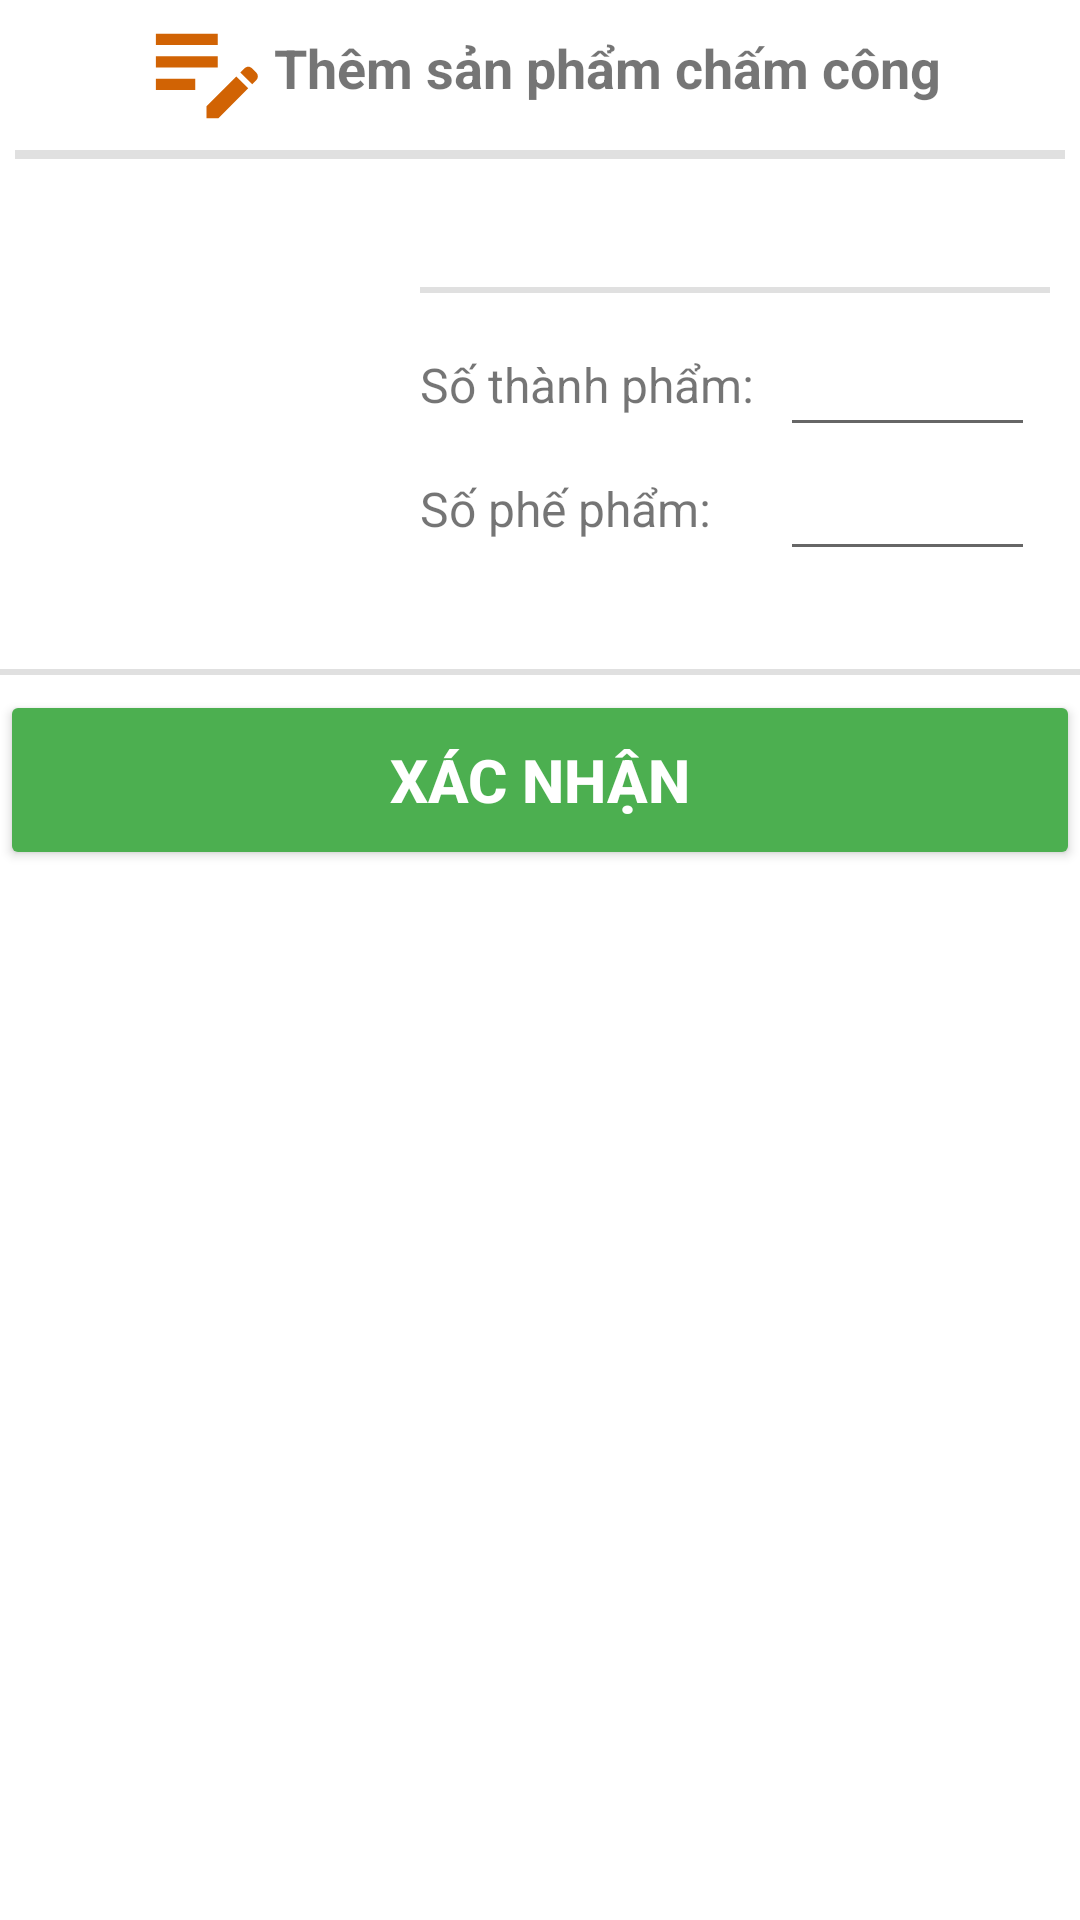

Here is an Android app screen rendered from its layout file. Give the layout XML and the strings, colors and styles it references.
<!-- AndroidManifest.xml: application theme Theme.APPCHAMCONG -->
<!-- res/layout/dialog_them_ctcc.xml -->
<?xml version="1.0" encoding="utf-8"?>
<LinearLayout xmlns:android="http://schemas.android.com/apk/res/android"
    android:layout_width="match_parent"
    android:layout_height="match_parent"
    android:orientation="vertical"
    android:background="@drawable/bottom_dialog">

    <LinearLayout
        android:layout_width="match_parent"
        android:layout_height="wrap_content"
        android:gravity="center">

        <ImageView
            android:layout_width="wrap_content"
            android:layout_height="wrap_content"
            android:src="@drawable/ic_edit_ctcc_24"/>

        <TextView
            android:layout_width="wrap_content"
            android:layout_height="wrap_content"
            android:textSize="18dp"
            android:textStyle="bold"
            android:text="Thêm sản phẩm chấm công"/>
    </LinearLayout>

    <View
        android:layout_width="match_parent"
        android:layout_height="3dp"
        android:layout_margin="5dp"
        android:background="?android:attr/listDivider" />

    <LinearLayout
        android:layout_width="match_parent"
        android:layout_height="wrap_content"
        android:gravity="center_vertical"
        android:orientation="horizontal"
        android:layout_marginBottom="5dp">

        <ImageView
            android:id="@+id/imgSanPham"
            android:layout_width="120dp"
            android:layout_height="140dp"
            android:layout_margin="10dp"/>

        <LinearLayout
            android:layout_width="match_parent"
            android:layout_height="wrap_content"
            android:orientation="vertical"
            android:layout_marginRight="10dp">

            <Spinner
                android:id="@+id/spnSanPham"
                android:layout_width="match_parent"
                android:layout_height="wrap_content"
                android:background="@null"/>

            <View
                android:layout_width="match_parent"
                android:layout_height="2dp"
                android:background="?android:attr/listDivider"
                android:layout_marginBottom="10dp"
                android:layout_marginTop="10dp"/>

            <LinearLayout
                android:layout_width="match_parent"
                android:layout_height="wrap_content"
                android:orientation="horizontal">

                <TextView
                    android:layout_width="120dp"
                    android:layout_height="match_parent"
                    android:text="Số thành phẩm: "
                    android:textSize="16dp"
                    android:gravity="center_vertical" />

                <EditText
                    android:id="@+id/editSoTP"
                    android:layout_width="match_parent"
                    android:layout_height="wrap_content"
                    android:layout_alignParentRight="true"
                    android:layout_marginRight="5dp"
                    android:singleLine="true"
                    android:imeOptions="actionDone"/>
            </LinearLayout>

            <LinearLayout
                android:layout_width="match_parent"
                android:layout_height="wrap_content"
                android:orientation="horizontal">

                <TextView
                    android:layout_width="120dp"
                    android:layout_height="match_parent"
                    android:text="Số phế phẩm:"
                    android:textSize="16dp"
                    android:gravity="center_vertical" />

                <EditText
                    android:id="@+id/editSoPP"
                    android:layout_width="match_parent"
                    android:layout_height="wrap_content"
                    android:layout_alignParentRight="true"
                    android:layout_marginRight="5dp"
                    android:singleLine="true"
                    android:imeOptions="actionDone"/>
            </LinearLayout>

        </LinearLayout>
    </LinearLayout>

    <View
        android:layout_width="match_parent"
        android:layout_height="2dp"
        android:background="?android:attr/listDivider" />

    <Button
        android:id="@+id/btnXacNhanThem"
        android:layout_width="match_parent"
        android:layout_height="60dp"
        android:gravity="center_vertical"
        android:text="XÁC NHẬN"
        android:textSize="20dp"
        android:drawableLeft="@drawable/ic_confirm_24"
        android:paddingLeft="130dp"
        android:textStyle="bold"
        android:backgroundTint="@color/xacnhan"
        android:textColor="@color/white"
        android:layout_marginTop="5dp"/>
</LinearLayout>
<!-- resources referenced by this layout -->
<resources>
  <color name="white">#FFFFFFFF</color>
  <color name="xacnhan">#4CAF50</color>
  <!-- drawable ic_edit_ctcc_24 (drawable) -->
  <vector android:height="45dp" android:tint="#D16304"
      android:viewportHeight="24" android:viewportWidth="24"
      android:width="45dp" xmlns:android="http://schemas.android.com/apk/res/android">
      <path android:fillColor="@android:color/white" android:pathData="M3,10h11v2H3V10zM3,8h11V6H3V8zM3,16h7v-2H3V16zM18.01,12.87l0.71,-0.71c0.39,-0.39 1.02,-0.39 1.41,0l0.71,0.71c0.39,0.39 0.39,1.02 0,1.41l-0.71,0.71L18.01,12.87zM17.3,13.58l-5.3,5.3V21h2.12l5.3,-5.3L17.3,13.58z"/>
  </vector>
  <style name="Theme.APPCHAMCONG" parent="Theme.MaterialComponents.DayNight.NoActionBar">
          
          <item name="colorPrimary">@color/purple_500</item>
          <item name="colorPrimaryVariant">@color/purple_700</item>
          <item name="colorOnPrimary">@color/white</item>
          
          <item name="colorSecondary">@color/teal_200</item>
          <item name="colorSecondaryVariant">@color/teal_700</item>
          <item name="colorOnSecondary">@color/black</item>
          
          <item name="android:statusBarColor" tools:targetApi="l">?attr/colorPrimaryVariant</item>
          
      </style>
  <color name="purple_500">#FF6200EE</color>
  <color name="purple_700">#FF3700B3</color>
  <color name="teal_200">#FF03DAC5</color>
  <color name="teal_700">#FF018786</color>
  <color name="black">#FF000000</color>
</resources>
